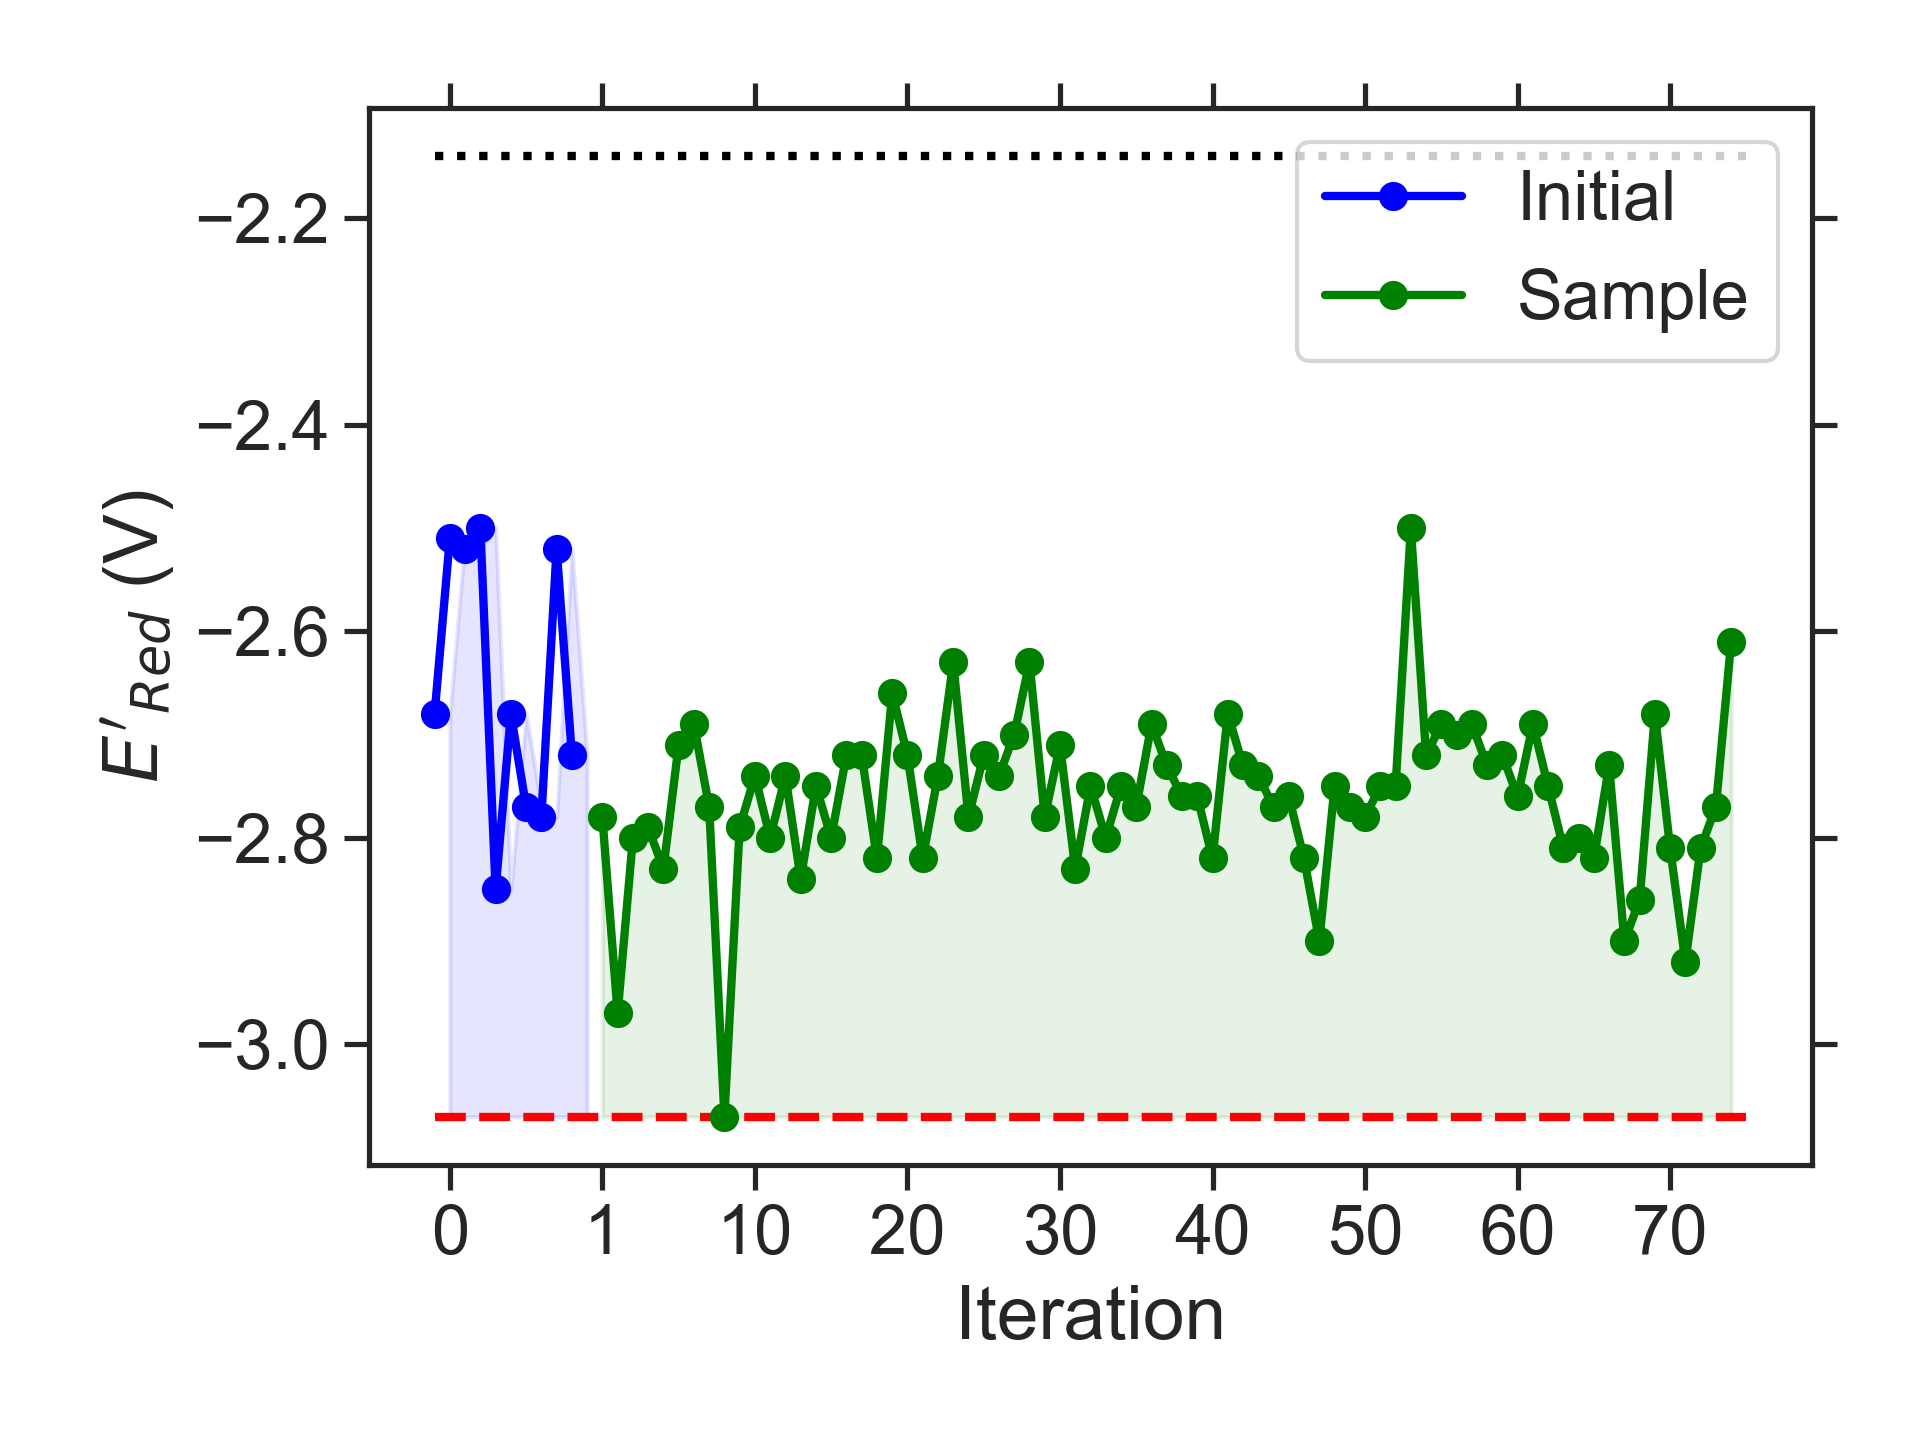

The data file committed next to this chart (first rows):
batch, Iteration, SMILES, Ered
initial, 0, CCCN1c2c(cc3nsnc3c2C(C)CC)N(C)C1OC, -2.68
initial, 1, CCCCc1c2c(c(CCOC)c3nsnc13)C1CCC2C1, -2.51
initial, 2, CC1Cc2c(c3c(c4nsnc24)OC(C)CO3)N(C)C1, -2.52
initial, 3, CCOc1cc2nsnc2c2c1OC(C)CO2, -2.50
initial, 4, CCCCN1CN(CCC)c2c1cc1nsnc1c2C, -2.85
initial, 5, CCCN1CN(CC(C)C)c2cc3nsnc3c(C)c21, -2.68
initial, 6, CCCc1c2c(cc3nsnc13)N(CC)CN2C, -2.77
initial, 7, Cc1c2c(c(CC(C)C)c3nsnc13)N(C(C)C)CN2C, -2.78
initial, 8, CNc1c2c(c(C)c3nsnc13)C1CCC2C1, -2.52
initial, 9, CNc1c2c(cc3nsnc13)N(C)C(OC)N2C, -2.72
sample, 1, CCCN1CN(CCC)c2c1cc1nsnc1c2CC, -2.78
sample, 2, CCCCN1CN(CCC)c2cc3nsnc3c(C)c21, -2.97
sample, 3, CCCN1CN(CCC)c2c1cc1nsnc1c2C, -2.80
sample, 4, CCCCN1CN(C(C)C)c2cc3nsnc3c(C)c21, -2.79
sample, 5, CCCc1c2c(cc3nsnc13)N(CC)CN2CC, -2.83
sample, 6, CCCc1c2c(cc3nsnc13)N(CCC)CN2C, -2.71
sample, 7, CCCN1CN(C(C)C)c2c1c(C)c1nsnc1c2C, -2.69
sample, 8, CCCCN1CN(CCC)c2cc3nsnc3cc21, -2.77
sample, 9, CCCCN1CN(C(C)CC)c2cc3nsnc3cc21, -3.07
sample, 10, CCC(C)N1CN(C(C)CC)c2cc3nsnc3cc21, -2.79
sample, 11, CCCN1CN(C(C)CC)c2cc3nsnc3cc21, -2.74
sample, 12, CCCCN1CCN(C(C)CC)c2cc3nsnc3cc21, -2.80
sample, 13, CCCN1c2cc3nsnc3cc2N(C)C1OC(C)CC, -2.74
sample, 14, CCCCN1CN(C(C)C)c2c1cc1nsnc1c2C, -2.84
sample, 15, CCC(C)N1CN(C(C)C)c2cc3nsnc3c(C)c21, -2.75
sample, 16, CCC(C)N1CN(CC(C)C)c2cc3nsnc3cc21, -2.80
sample, 17, CCCCN1CCN(C(C)C)c2cc3nsnc3cc21, -2.72
sample, 18, CCCCN1CN(CCCC)c2cc3nsnc3cc21, -2.72
sample, 19, CCCN1CN(C(C)CC)c2c1cc1nsnc1c2C, -2.82
sample, 20, CCCN1CN(CC)c2c1cc1nsnc1c2C(C)C, -2.66
sample, 21, CCCN1CN(C(C)CC)c2cc3nsnc3c(C)c21, -2.72
sample, 22, CCC(C)N1CN(C(C)CC)c2c1cc1nsnc1c2C, -2.82
sample, 23, CCOC1N(C)c2cc3nsnc3cc2N1C(C)CC, -2.74
sample, 24, CCc1c2c(cc3nsnc13)N(C(C)C)CN2C(C)C, -2.63
sample, 25, CCCCN1CN(CC(C)C)c2cc3nsnc3cc21, -2.78
sample, 26, CCCCN1CN(C(C)C)c2cc3nsnc3cc21, -2.72
sample, 27, CC(C)COC1N(C)c2cc3nsnc3cc2N1C(C)C, -2.74
sample, 28, CCCCc1c2c(cc3nsnc13)N(C)CN2CCCC, -2.70
sample, 29, CCCN1c2c(cc3nsnc3c2C)N(CC)C1OCC, -2.63
sample, 30, CCc1c2c(cc3nsnc13)N(C(C)C)CN2CC(C)C, -2.78
sample, 31, CCCCN1CN(CC)c2c1cc1nsnc1c2C, -2.71
sample, 32, CCCOCCN1CN(C(C)C)c2cc3nsnc3cc21, -2.83
sample, 33, CCCOCCN1CN(C(C)CC)c2cc3nsnc3cc21, -2.75
sample, 34, CCCCOCCN1CN(CC)c2cc3nsnc3cc21, -2.80
sample, 35, CCN1CN(CCOC(C)C)c2cc3nsnc3cc21, -2.75
sample, 36, CCCN1CN(CCOCC)c2c1cc1nsnc1c2C, -2.77
sample, 37, CCN1CN(CCOCC(C)C)c2cc3nsnc3cc21, -2.69
sample, 38, CCCOC1N(C)c2cc3nsnc3cc2N1CCC, -2.73
sample, 39, CCC(C)N1CN(CCN(C)C)c2cc3nsnc3cc21, -2.76
sample, 40, CCc1c2c(cc3nsnc13)N(CCN(C)CC)CN2C, -2.76
sample, 41, CCN1CN(C(C)C)c2c1cc1nsnc1c2CC(C)C, -2.82
sample, 42, CCN1CN(C(C)C)c2cc3nsnc3c(CC(C)C)c21, -2.68
sample, 43, CCCN1CCN(C(C)CC)c2cc3nsnc3cc21, -2.73
sample, 44, CCCCOC1N(C)c2cc3nsnc3cc2N1CCC, -2.74
sample, 45, CCOCCN1CN(C(C)C)c2cc3nsnc3cc21, -2.77
sample, 46, CCC(C)N(C)CCN1CN(C)c2cc3nsnc3cc21, -2.76
sample, 47, CCC(C)N(C)CCN1CN(CC)c2cc3nsnc3cc21, -2.82
sample, 48, CCN1CN(CCN(CC)C(C)C)c2cc3nsnc3cc21, -2.90
sample, 49, CCN(CCN1CN(C)c2cc3nsnc3cc21)C(C)C, -2.75
sample, 50, CCCc1c2c(cc3nsnc13)N(CC)CN2CCN(C)C, -2.77
... 25 more rows
